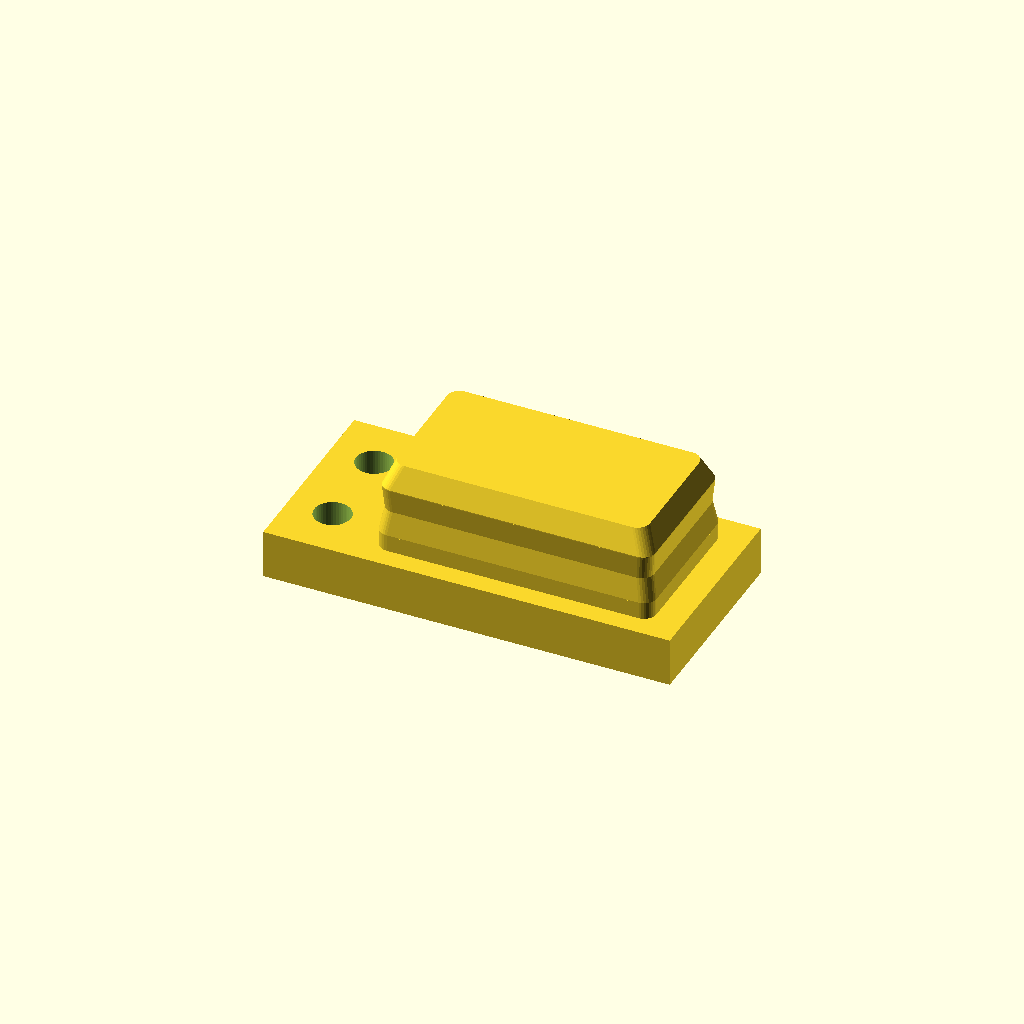
Cell 1: rendered with the file's own defaults.
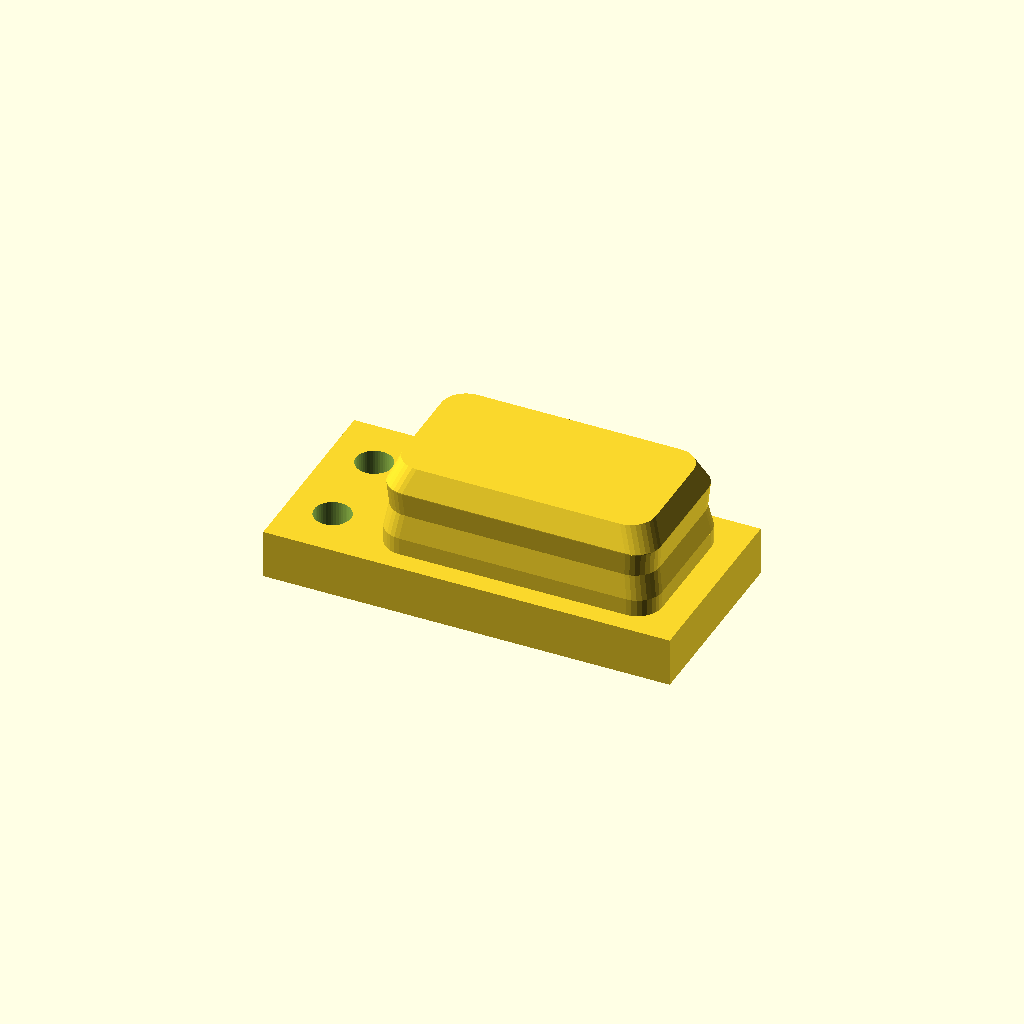
Cell 2: outer_rounding = 6 (everything else at default).
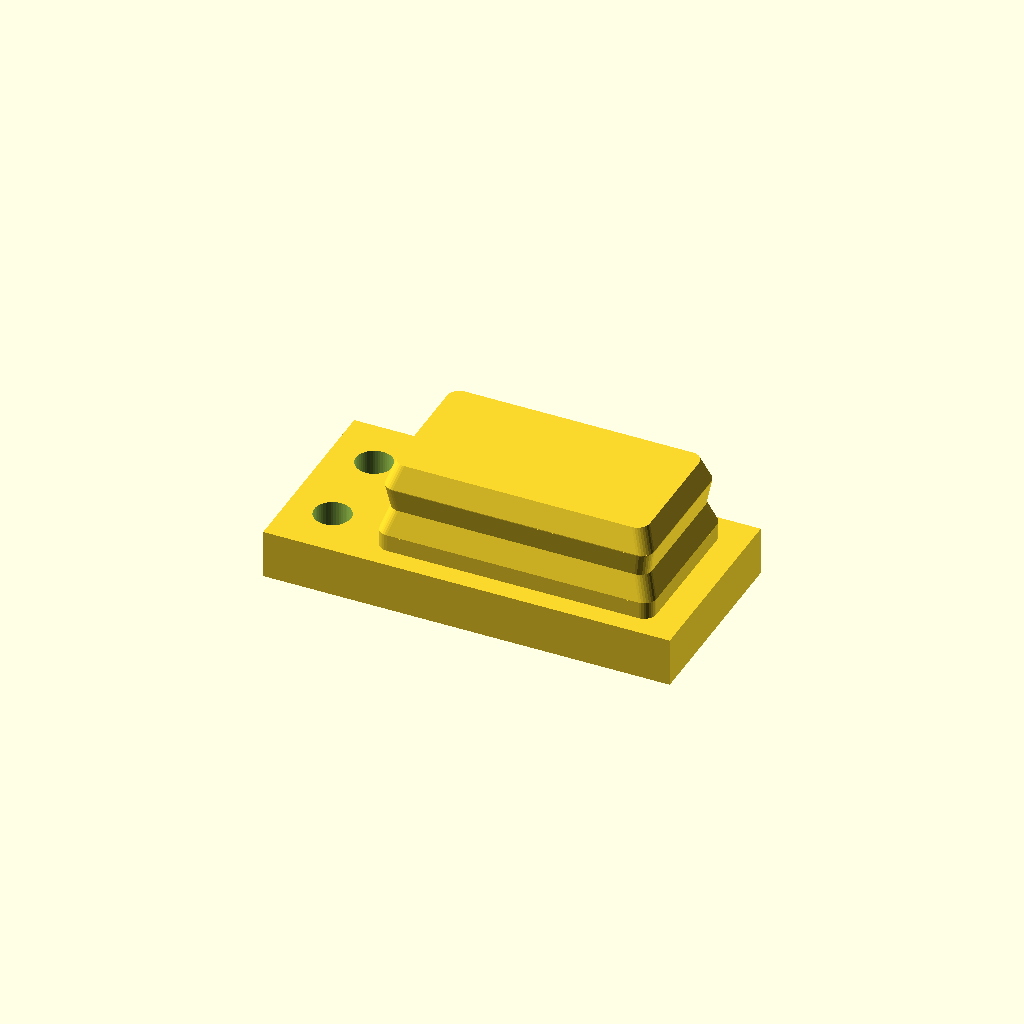
Cell 3 — side_bend set to 2, the other parameters unchanged.
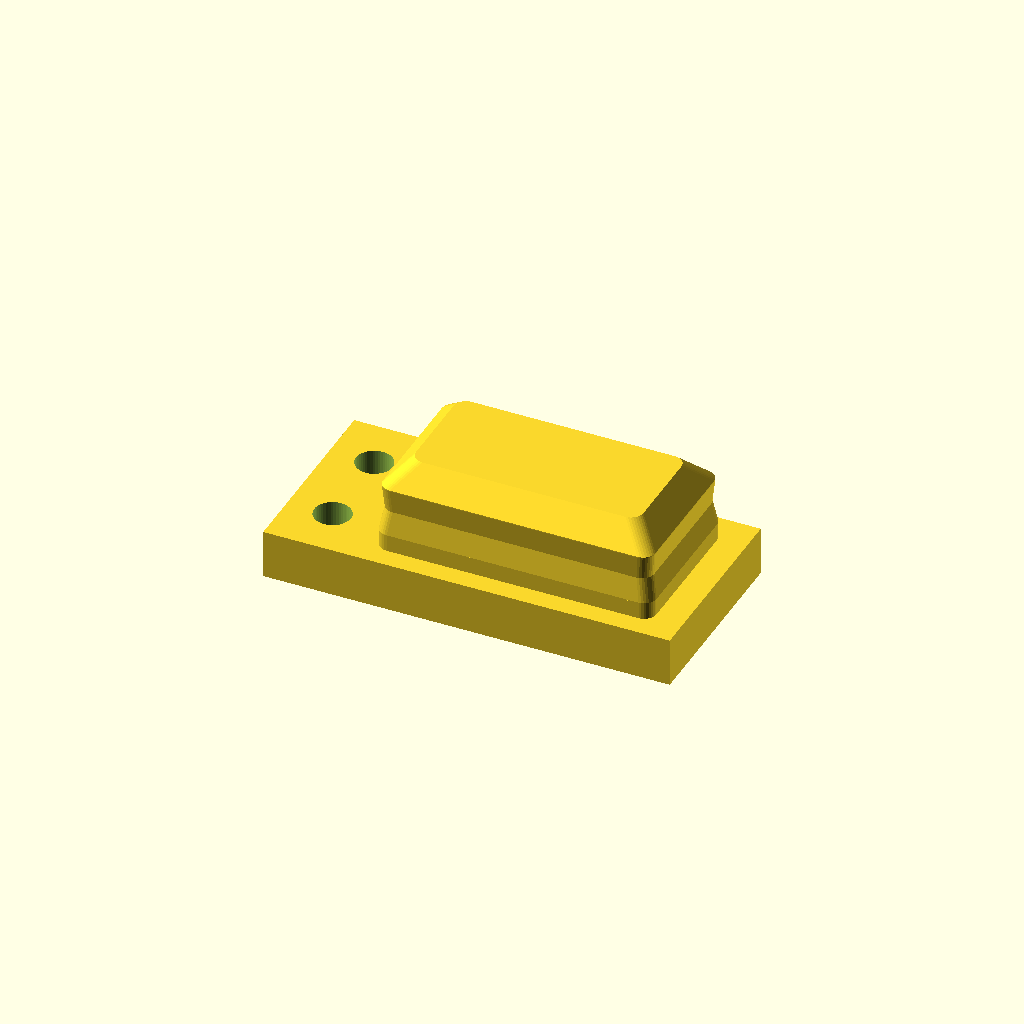
Cell 4 — top_taper set to 6, the other parameters unchanged.
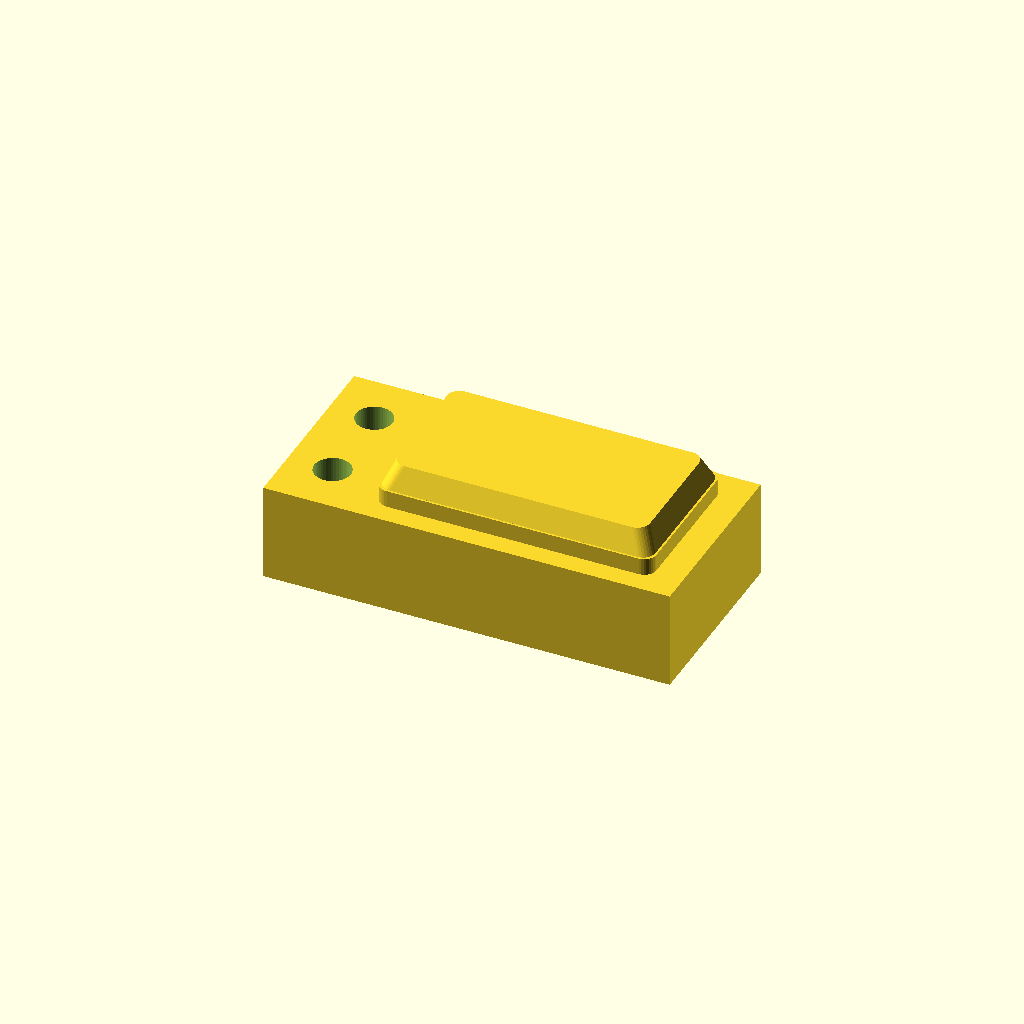
Cell 5: the same model with mount_height = 24.
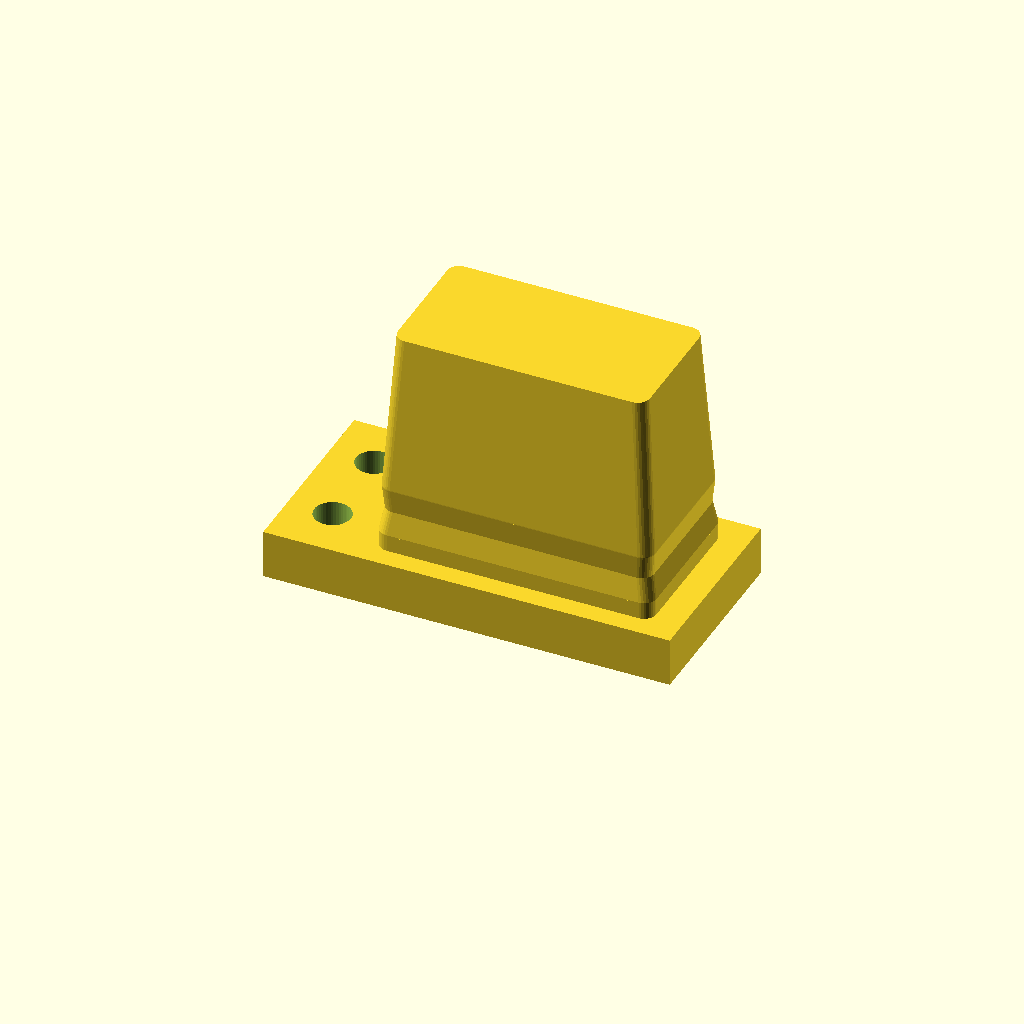
Cell 6 — body_height set to 68, the other parameters unchanged.
All cells are drawn from one camera (rotation 55°, 0°, 25°, orthographic, colour scheme Cornfield), so only the parameter changes between them.
Source of the model, backend/meeting/openscad_sample/object_2.scad:
// Editable exterior of the sample part. Units are millimetres.
outer_rounding = 3;
side_bend = 1;
top_taper = 3;

mount_height = 12;
body_height = 34;

module mount_solid() {
    translate([-50, -24, 0]) cube([100, 48, mount_height]);
}

module mating_voids() {
    for (y = [-11, 11])
        translate([-39, y, -1]) cylinder(h = mount_height + 2, r = 4.5, $fn = 48);
    translate([-51, -4, -1]) cube([16, 8, 9]);
}

module section(z, inset, radius) {
    translate([9, 0, z])
        hull()
            for (x = [-1, 1], y = [-1, 1])
                translate([x * (34 - inset - radius), y * (19 - inset - radius), 0])
                    cylinder(h = 0.2, r = radius, $fn = 32);
}

module exterior() {
    levels = [mount_height - 0.4, mount_height + 4, 22, 28, body_height - 0.2];
    insets = [0, 0, side_bend, side_bend * 0.5, top_taper];
    for (i = [0:3])
        hull() {
            section(levels[i], insets[i], outer_rounding);
            section(levels[i + 1], insets[i + 1], outer_rounding);
        }
}

difference() {
    union() {
        mount_solid();
        exterior();
    }
    mating_voids();
}
Parameter table extracted from the source (name, type, default, range or options):
outer_rounding: number, default 3
side_bend: number, default 1
top_taper: number, default 3
mount_height: number, default 12
body_height: number, default 34
